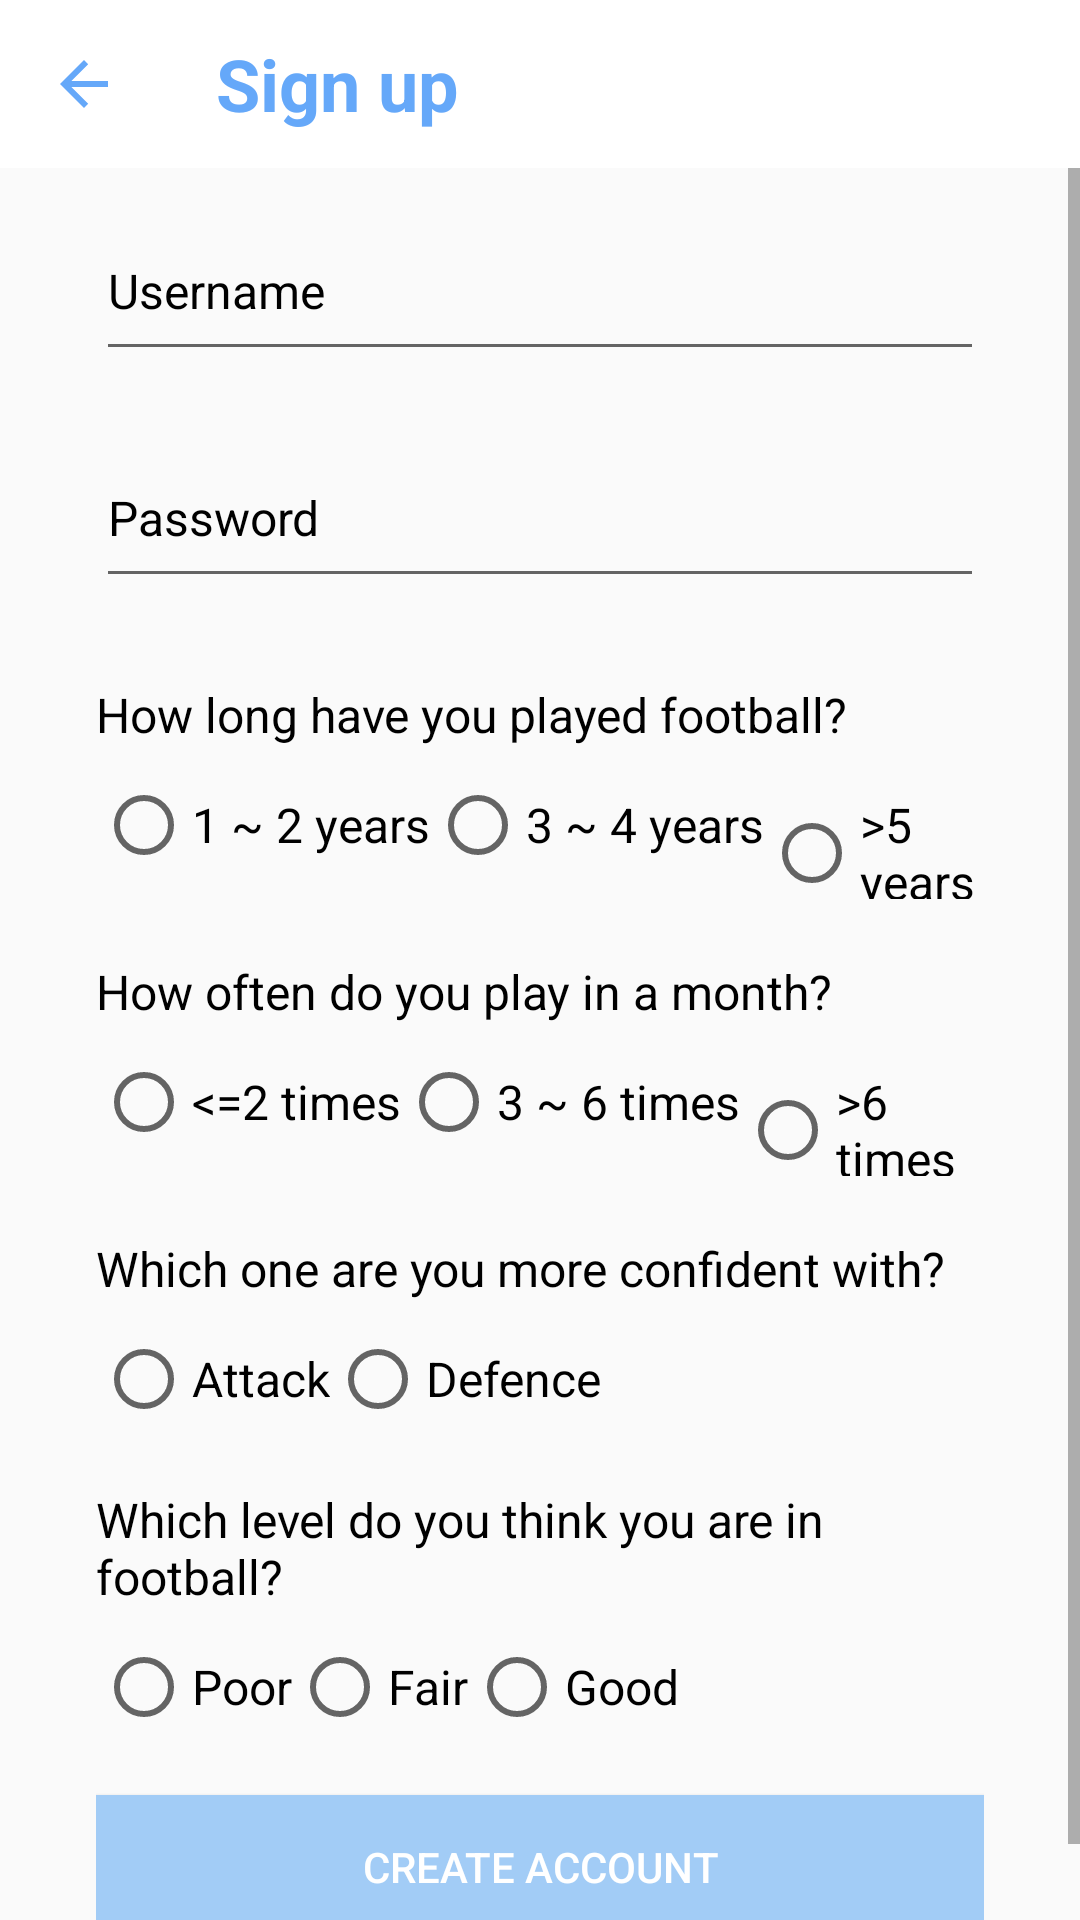

Reconstruct the res/layout file that produces this screen, plus the resources it refers to.
<!-- AndroidManifest.xml: application theme AppTheme -->
<!-- res/layout/activity_signup.xml -->
<?xml version="1.0" encoding="utf-8"?>
<RelativeLayout
    xmlns:android="http://schemas.android.com/apk/res/android"
    xmlns:app="http://schemas.android.com/apk/res-auto"
    xmlns:tools="http://schemas.android.com/tools"
    android:layout_width="match_parent"
    android:layout_height="match_parent"
    >

    <android.support.v7.widget.Toolbar
        android:id="@+id/signup_toolbar"
        android:layout_width="match_parent"
        android:layout_height="?attr/actionBarSize"
        android:background="@color/white"
        android:theme="@style/mToolbarTheme"
        app:navigationIcon="?attr/homeAsUpIndicator"

        >

        <TextView
            android:layout_width="wrap_content"
            android:layout_height="wrap_content"
            android:text="Sign up"
            android:textStyle="bold"

            android:textColor="@color/colorMain"
            android:textSize="24sp"
            />
    </android.support.v7.widget.Toolbar>

    <ScrollView
        android:layout_width="match_parent"
        android:layout_height="match_parent"
        android:layout_below="@id/signup_toolbar"
        >

        <LinearLayout
            android:layout_width="match_parent"
            android:layout_height="wrap_content"
            android:paddingLeft="32dp"
            android:paddingRight="32dp"
            android:orientation="vertical">


            <EditText
                android:id="@+id/signup_et_username"
                android:layout_width="match_parent"
                android:layout_height="wrap_content"
                android:layout_marginTop="20dp"
                android:layout_marginBottom="8dp"
                android:paddingBottom="16dp"
                android:inputType="text"
                android:hint="Username"
                android:textSize="16sp"
                android:textColor="@android:color/black"
                android:textColorHint="@android:color/black"

                android:maxLines="1"
                android:cursorVisible="false"
                />


            <EditText
                android:id="@+id/signup_et_password"
                android:layout_width="match_parent"
                android:layout_height="wrap_content"
                android:paddingBottom="16dp"
                android:layout_marginTop="20dp"

                android:layout_marginBottom="8dp"
                android:inputType="textPassword"
                android:hint="Password"
                android:textSize="16sp"
                android:textColor="@android:color/black"
                android:textColorHint="@android:color/black"
                android:maxLines="1"
                android:cursorVisible="false"
                />


            <TextView
                android:layout_width="wrap_content"
                android:layout_height="wrap_content"
                android:text="How long have you played football?"
                android:layout_marginTop="20dp"
                android:textColor="@android:color/black"
                android:textSize="16sp"
                />

            <RadioGroup
                android:id="@+id/signup_rg_exp"
                android:layout_width="match_parent"
                android:layout_height="match_parent"
                android:orientation="horizontal"
                android:layout_marginTop="10dp"
                >

                <RadioButton
                    android:id="@+id/signup_rd_exp_1"
                    android:layout_width="wrap_content"
                    android:layout_height="wrap_content"
                    android:text="1 ~ 2 years"
                    android:textSize="16sp"
                    />
                <RadioButton
                    android:id="@+id/signup_rd_exp_2"
                    android:layout_width="wrap_content"
                    android:layout_height="wrap_content"
                    android:text="3 ~ 4 years"
                    android:textSize="16sp"
                    />
                <RadioButton
                    android:id="@+id/signup_rd_exp_3"
                    android:layout_width="wrap_content"
                    android:layout_height="wrap_content"
                    android:text="&gt;5 years"
                    android:textSize="16sp"
                    />
            </RadioGroup>

            <TextView
                android:layout_width="wrap_content"
                android:layout_height="wrap_content"
                android:text="How often do you play in a month?"
                android:layout_marginTop="20dp"
                android:textColor="@android:color/black"
                android:textSize="16sp"
                />

            <RadioGroup
                android:id="@+id/signup_rg_often"
                android:layout_width="match_parent"
                android:layout_height="match_parent"
                android:orientation="horizontal"
                android:layout_marginTop="10dp"
                >

                <RadioButton
                    android:id="@+id/signup_rd_often_1"
                    android:layout_width="wrap_content"
                    android:layout_height="wrap_content"
                    android:text="&lt;=2 times"
                    android:textSize="16sp"
                    />
                <RadioButton
                    android:id="@+id/signup_rd_often_2"
                    android:layout_width="wrap_content"
                    android:layout_height="wrap_content"
                    android:text="3 ~ 6 times"
                    android:textSize="16sp"
                    />
                <RadioButton
                    android:id="@+id/signup_rd_often_3"
                    android:layout_width="wrap_content"
                    android:layout_height="wrap_content"
                    android:text="&gt;6 times"
                    android:textSize="16sp"
                    />
            </RadioGroup>

            <TextView

                android:layout_width="wrap_content"
                android:layout_height="wrap_content"
                android:text="Which one are you more confident with?"

                android:layout_marginTop="20dp"
                android:textColor="@android:color/black"
                android:textSize="16sp"
                />

            <RadioGroup
                android:id="@+id/signup_rg_position"
                android:layout_width="match_parent"
                android:layout_height="match_parent"
                android:orientation="horizontal"
                android:layout_marginTop="10dp"
                >

                <RadioButton
                    android:id="@+id/signup_rd_position_1"
                    android:layout_width="wrap_content"
                    android:layout_height="wrap_content"
                    android:text="Attack"
                    android:textSize="16sp"
                    />
                <RadioButton
                    android:id="@+id/signup_rd_position_2"
                    android:layout_width="wrap_content"
                    android:layout_height="wrap_content"
                    android:text="Defence"
                    android:textSize="16sp"
                    />

            </RadioGroup>

            <TextView

                android:layout_width="wrap_content"
                android:layout_height="wrap_content"
                android:text="Which level do you think you are in football?"
                android:layout_marginTop="20dp"
                android:textColor="@android:color/black"
                android:textSize="16sp"
                />


            <RadioGroup
                android:id="@+id/signup_rg_level"
                android:layout_width="match_parent"
                android:layout_height="match_parent"
                android:orientation="horizontal"
                android:layout_marginTop="10dp"
                >

                <RadioButton
                    android:id="@+id/signup_rd_level_1"
                    android:layout_width="wrap_content"
                    android:layout_height="wrap_content"
                    android:text="Poor"
                    android:textSize="16sp"
                    />
                <RadioButton
                    android:id="@+id/signup_rd_level_2"
                    android:layout_width="wrap_content"
                    android:layout_height="wrap_content"
                    android:text="Fair"
                    android:textSize="16sp"
                    />
                <RadioButton
                    android:id="@+id/signup_rd_level_3"
                    android:layout_width="wrap_content"
                    android:layout_height="wrap_content"
                    android:text="Good"
                    android:textSize="16sp"
                    />
            </RadioGroup>



            <Button
                android:id="@+id/signup_btn_submit"
                android:layout_width="match_parent"
                android:layout_height="match_parent"
                android:text="create account"
                android:textColor="@android:color/white"
                android:layout_marginTop="20dp"
                android:layout_marginBottom="20dp"
                android:background="@color/colorMainLight"/>

        </LinearLayout>


    </ScrollView>


</RelativeLayout>
<!-- resources referenced by this layout -->
<resources>
  <color name="colorMain">#65a8f9</color>
  <color name="colorMainLight">#a2ccf6</color>
  <style name="mToolbarTheme" parent="Widget.AppCompat.Light.ActionBar">
          <item name="android:textColor">@color/colorMain</item>
          <item name="android:textColorPrimary">@color/colorMain</item>
          <item name="android:textColorSecondary">@color/colorMain</item>
      </style>
  <style name="AppTheme" parent="Theme.AppCompat.Light.NoActionBar">
          
          <item name="colorPrimary">@color/white</item>
          <item name="colorPrimaryDark">@color/colorMainLight</item>
          <item name="colorAccent">@color/colorAccent</item>
  
      </style>
  <color name="colorAccent">#D81B60</color>
  <!-- not gathered from this repository: default colours our renderer supplied (Android Studio template values) -->
  <color name="white">#FFFFFFFF</color>
</resources>
